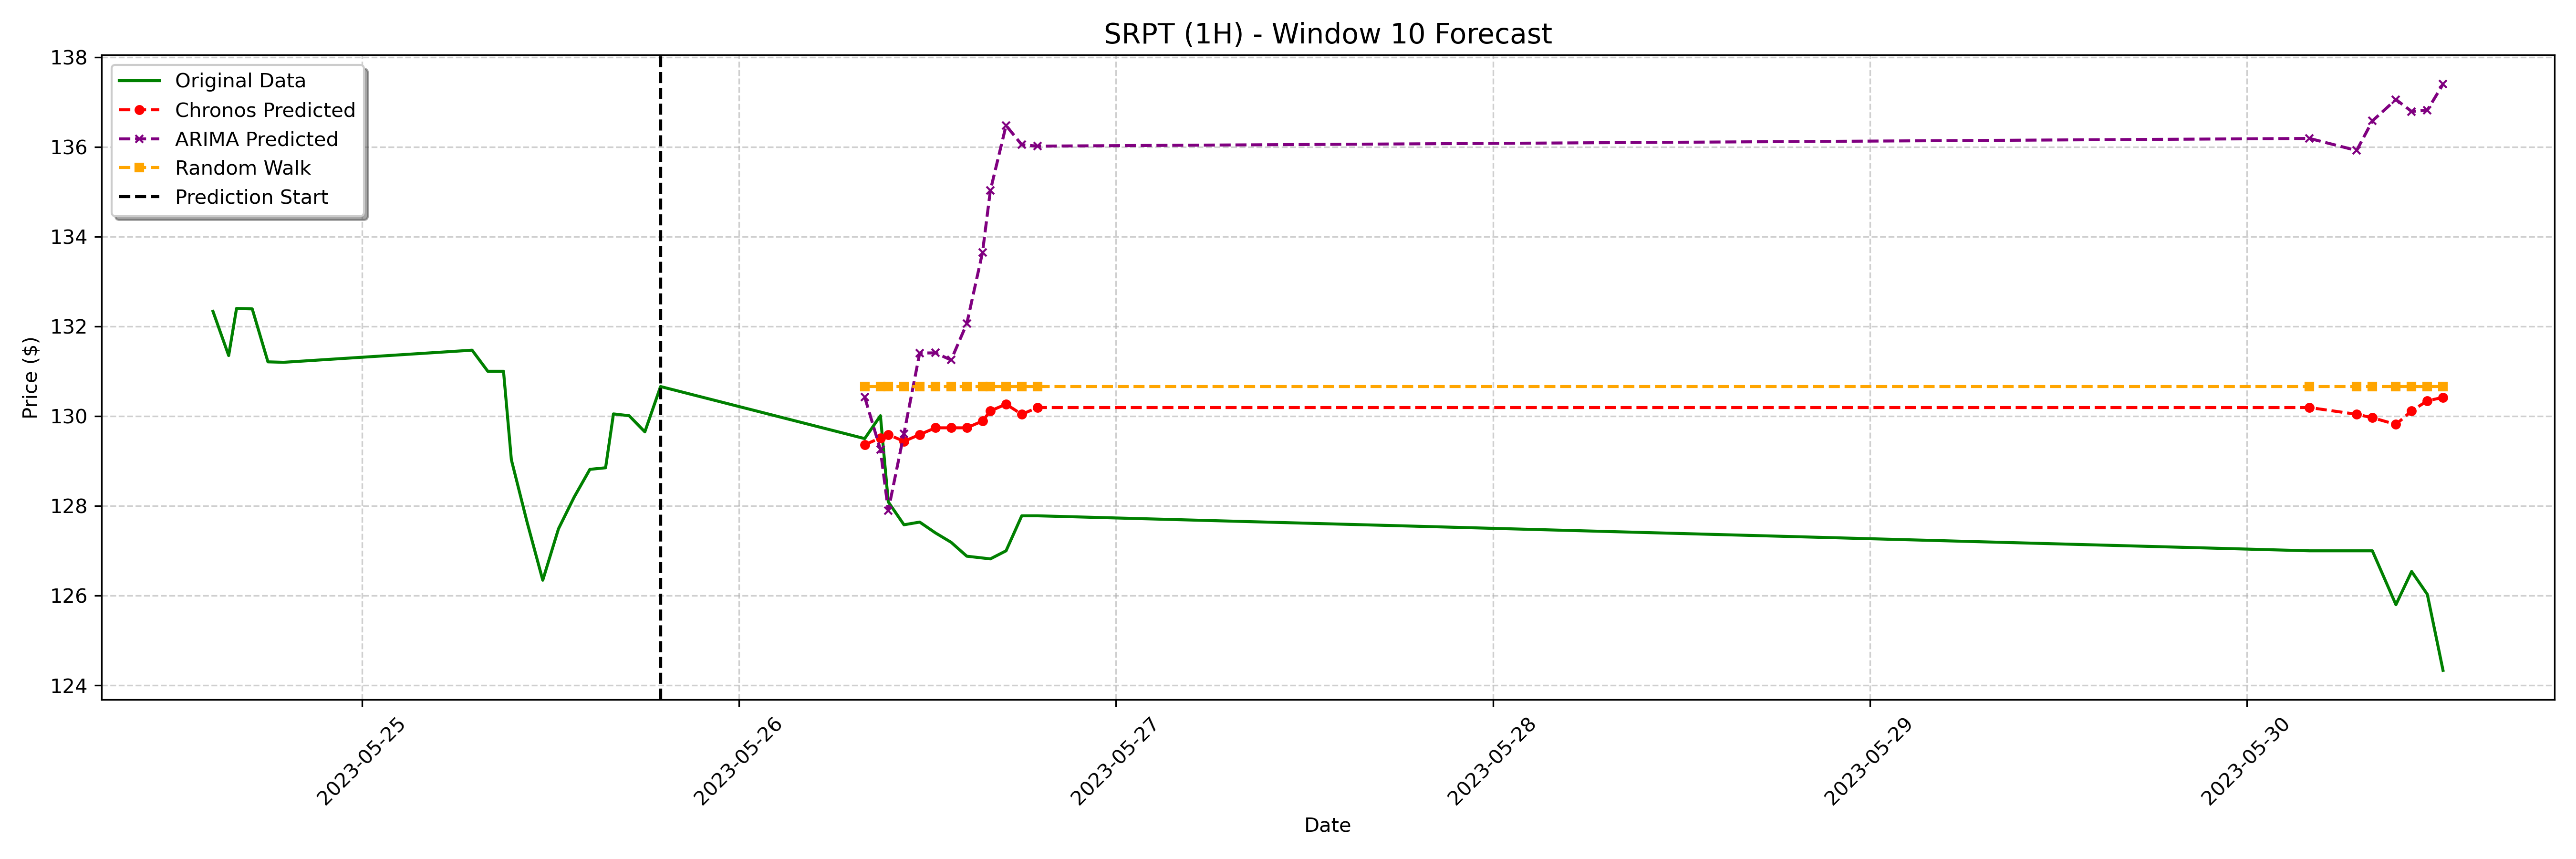

The table this chart was drawn from, first rows:
date, actual, chronos_forecast, arima_forecast, random_walk_forecast
2023-05-26 08:00:00-04:00, 129.5, 129.4, 130.4, 130.7
2023-05-26 09:00:00-04:00, 130, 129.5, 129.3, 130.7
2023-05-26 09:30:00-04:00, 128.1, 129.6, 127.9, 130.7
2023-05-26 10:30:00-04:00, 127.6, 129.4, 129.6, 130.7
2023-05-26 11:30:00-04:00, 127.6, 129.6, 131.4, 130.7
2023-05-26 12:30:00-04:00, 127.4, 129.7, 131.4, 130.7
2023-05-26 13:30:00-04:00, 127.2, 129.7, 131.3, 130.7
2023-05-26 14:30:00-04:00, 126.9, 129.7, 132.1, 130.7
2023-05-26 15:30:00-04:00, 126.8, 129.9, 133.6, 130.7
2023-05-26 16:00:00-04:00, 126.8, 130.1, 135, 130.7
2023-05-26 17:00:00-04:00, 127.0, 130.3, 136.5, 130.7
2023-05-26 18:00:00-04:00, 127.8, 130, 136, 130.7
2023-05-26 19:00:00-04:00, 127.8, 130.2, 136, 130.7
2023-05-30 04:00:00-04:00, 127.0, 130.2, 136.2, 130.7
2023-05-30 07:00:00-04:00, 127.0, 130, 135.9, 130.7
2023-05-30 08:00:00-04:00, 127.0, 130, 136.6, 130.7
2023-05-30 09:30:00-04:00, 125.8, 129.8, 137.1, 130.7
2023-05-30 10:30:00-04:00, 126.5, 130.1, 136.8, 130.7
2023-05-30 11:30:00-04:00, 126, 130.3, 136.8, 130.7
2023-05-30 12:30:00-04:00, 124.3, 130.4, 137.4, 130.7
